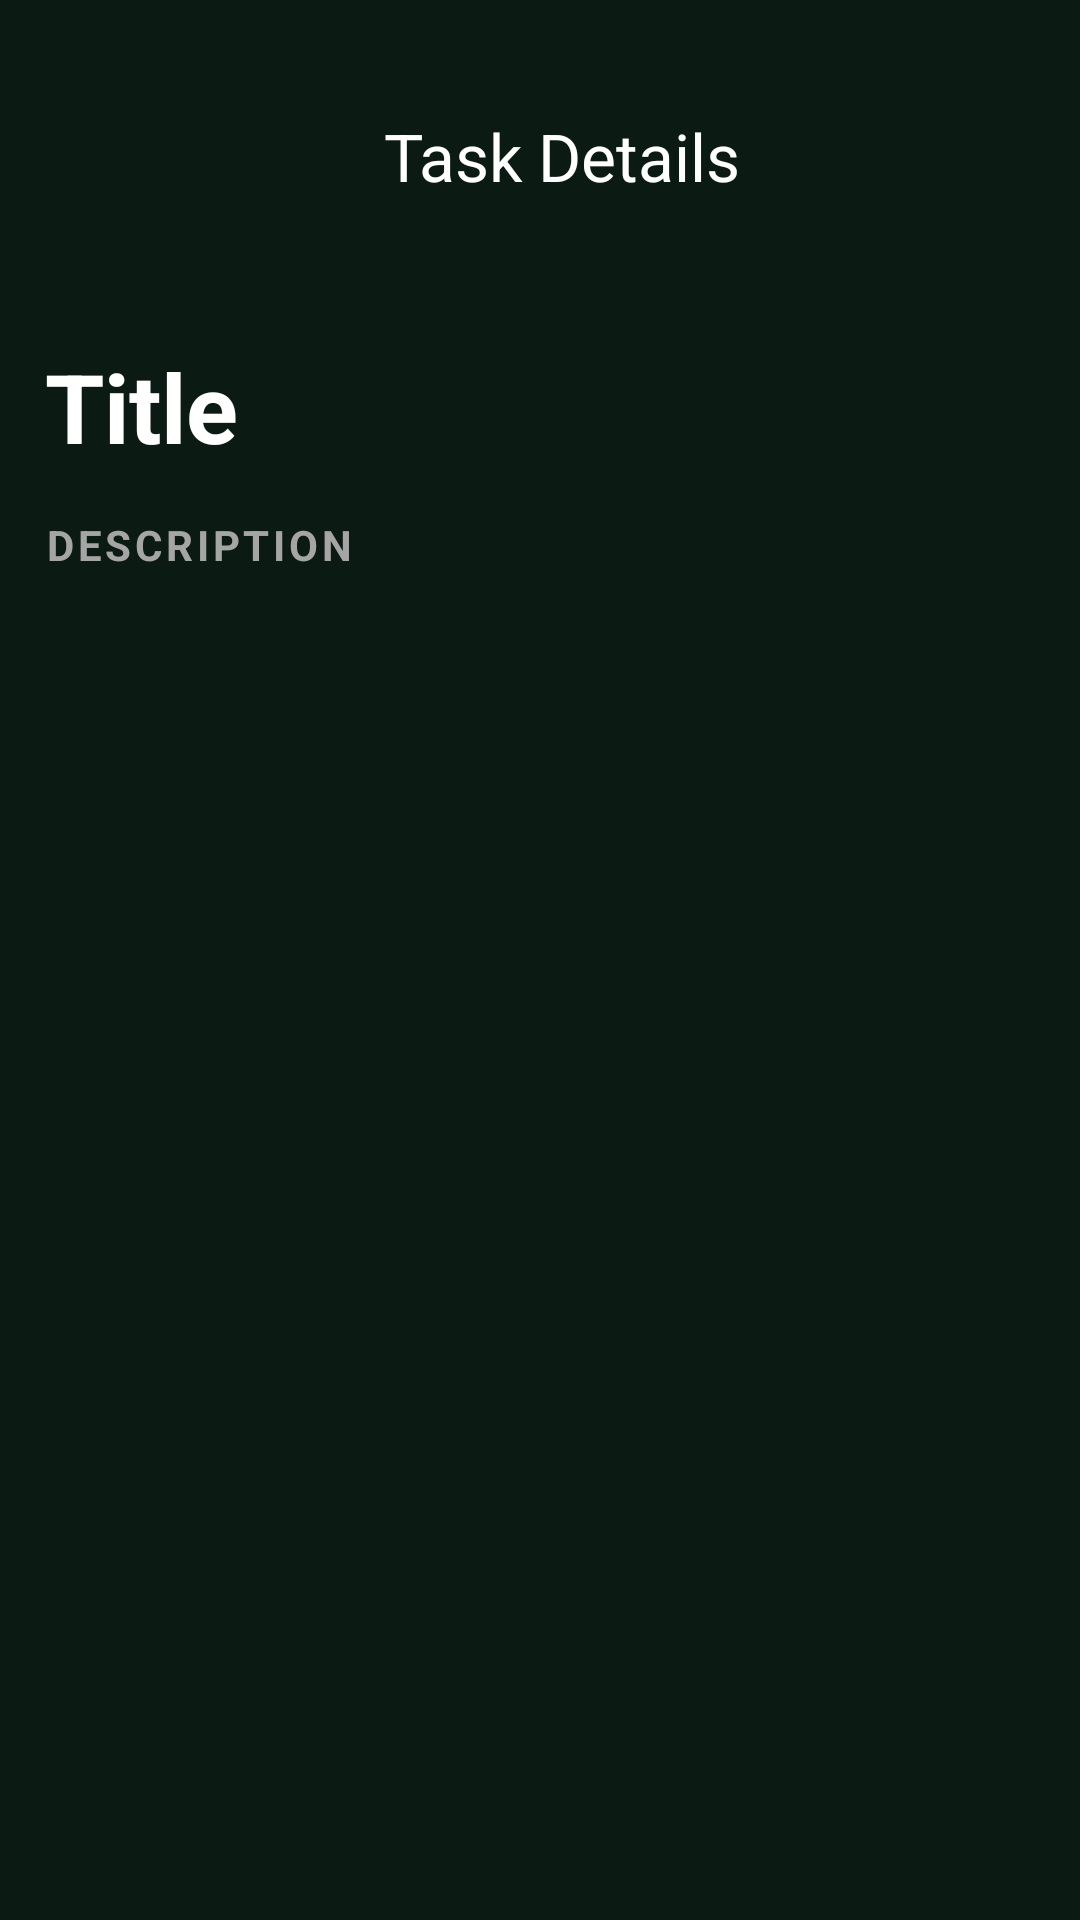

Produce the Android XML layout that renders to this screen, including the resource entries it uses.
<!-- AndroidManifest.xml: application theme Theme.MyToDoList -->
<!-- res/layout/fragment_detail.xml -->
<?xml version="1.0" encoding="utf-8"?>
<androidx.coordinatorlayout.widget.CoordinatorLayout xmlns:android="http://schemas.android.com/apk/res/android"
    xmlns:app="http://schemas.android.com/apk/res-auto"
    android:layout_width="match_parent"
    android:layout_height="match_parent"
    android:background="#0B1A13">

    <LinearLayout
        android:layout_width="match_parent"
        android:layout_height="wrap_content"
        android:layout_marginStart="15dp"
        android:layout_marginTop="20dp"
        android:orientation="vertical">

        <com.google.android.material.appbar.MaterialToolbar
            android:id="@+id/toolBar"
            android:layout_width="match_parent"
            android:layout_height="?attr/actionBarSize"
            android:background="#0B1A13"
            app:navigationIcon="@drawable/baseline_arrow_back_ios_24"
            app:navigationIconTint="@color/white"
            app:title="Task Details"
            app:titleCentered="true"
            app:titleTextColor="#FFFFFF" />

        <TextView
            android:id="@+id/detailTitle"
            android:layout_width="match_parent"
            android:layout_height="wrap_content"
            android:layout_marginTop="30dp"
            android:text="@string/title"
            android:textColor="#FFFFFF"
            android:textSize="32sp"
            android:textStyle="bold" />

        <com.google.android.material.chip.ChipGroup
            android:id="@+id/detailChip"
            android:layout_width="match_parent"
            android:layout_height="wrap_content"
            android:background="#232F34"
            android:textColor="#B0BEC5"
            android:textSize="12sp"
            app:chipSpacingHorizontal="8dp"
            app:chipSpacingVertical="8dp"
            app:singleLine="false" />

        <TextView
            android:id="@+id/detailDescription"
            android:layout_width="match_parent"
            android:layout_height="wrap_content"
            android:layout_marginTop="15dp"
            android:letterSpacing="0.09"
            android:text="@string/description"
            android:textColor="#A5A5A5"
            android:textSize="14sp"
            android:textStyle="bold" />

        <TextView
            android:id="@+id/detailDescriptionBox"
            android:layout_width="match_parent"
            android:layout_height="wrap_content"
            android:layout_marginBottom="15dp"
            android:lineHeight="24dp"
            android:textColor="#B0BEC5"
            android:textSize="16sp" />
    </LinearLayout>
</androidx.coordinatorlayout.widget.CoordinatorLayout>
<!-- resources referenced by this layout -->
<resources>
  <color name="white">#FFFFFFFF</color>
  <string name="description">DESCRIPTION</string>
  <string name="title">Title</string>
  <style name="Theme.MyToDoList" parent="Theme.Material3.DayNight.NoActionBar" />
</resources>
